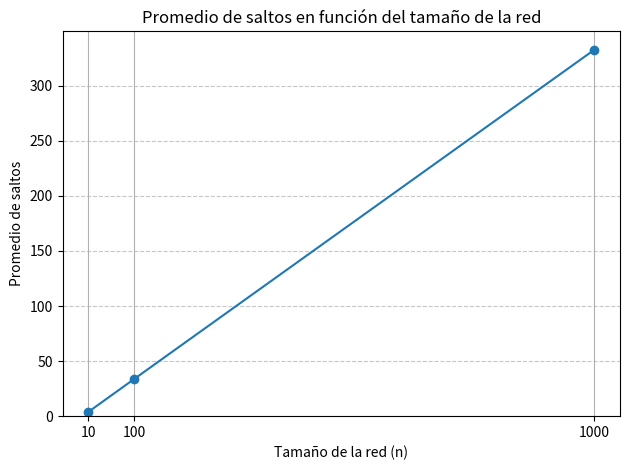
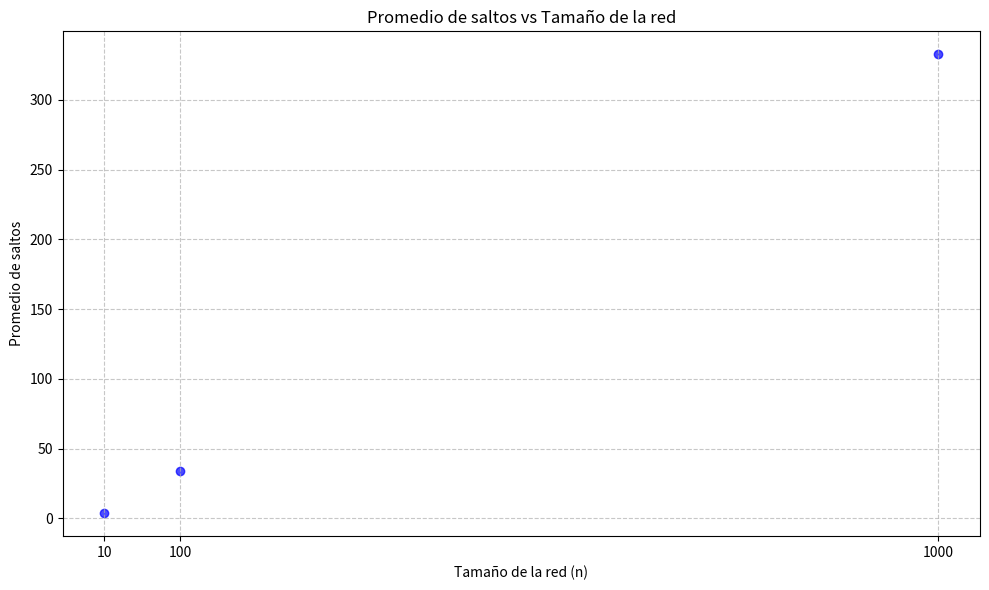

Reproduce these figures in Python, in order.
import random # importar librería random para la generación de valores aleatorios
from fractions import Fraction # importar librería Fraction para el manejo de fracciones
import matplotlib.pyplot as plt # importar librería matplotlib para la generación de gráficas

num_experimentos = 50000 # número de experimentos a realizar, recomendable mayor a 1000
def calcular_saltos_promedio(n, num_experimentos): # función para calcular el promedio de saltos promedio
    total_saltos = 0
    for _ in range(num_experimentos):
        # Seleccionar dos nodos diferentes A y B
        (A, B)= random.sample(range(n), 2) # se seleccionan dos nodos aleatorios diferentes

        # Calcular la distancia (número de saltos) entre A y B
        saltos = abs(A - B) # se calcula como el valor absoluto de la diferencia entre A y B
        
        # Sumar al total de saltos
        total_saltos += saltos
    
    # Calcular el promedio de saltos
    promedio_saltos = total_saltos / num_experimentos # obtener el promedio como número real
    prom_frac=Fraction(total_saltos, num_experimentos) # obtener el promedio en forma de fracción
    return promedio_saltos, prom_frac

# Tamaños de red a simular
tamanos_red = [10, 100, 1000] # 10 pequeño - 100 mediano - 1000 grande

# Listas para almacenar los resultados
promedios = []
tamanos = []

# Realizar la simulación para cada tamaño de red
for n in tamanos_red:
    promedio = calcular_saltos_promedio(n, num_experimentos)
    print(f"\nPara una red de {n} nodos, el promedio de saltos es: {promedio[0]} o {promedio[1]}")
    promedios.append(promedio[0])
    tamanos.append(n)

    #print(F"Promedio teórico: {(n+1)/3}")

# Grafica
# Graficar los resultados
#De linea
plt.plot(tamanos, promedios, marker='o')
plt.xlabel('Tamaño de la red (n)')
plt.ylabel('Promedio de saltos')
plt.title('Promedio de saltos vs Tamaño de la red')
plt.xticks(tamanos) # Asegurarse de que todos los tamaños de red estén en el eje x
plt.grid(True) # Mejorar la visualización de la cuadrícula
plt.tight_layout() # Ajustar el layout para que todo se vea bien
plt.show()

# De barras
# Crear gráfico de barras
plt.bar(tamanos, promedios, color='skyblue')

# Personalizar el gráfico
plt.title('Promedio de saltos en función del tamaño de la red')
plt.xlabel('Tamaño de la red (n)')
plt.ylabel('Promedio de saltos')
plt.xticks(tamanos)  # Mostrar todos los valores en el eje X
plt.grid(axis='y', linestyle='--', alpha=0.7)

# Mostrar el gráfico
plt.show()

# Graficar los resultados como dispersión
plt.figure(figsize=(10, 6)) # Ajustar el tamaño de la figura
plt.scatter(tamanos, promedios, color='b', alpha=0.7)
plt.xlabel('Tamaño de la red (n)')
plt.ylabel('Promedio de saltos')
plt.title('Promedio de saltos vs Tamaño de la red')
plt.xticks(tamanos) # Asegurarse de que todos los tamaños de red estén en el eje x
plt.grid(True, linestyle='--', alpha=0.7) # Mejorar la visualización de la cuadrícula
plt.tight_layout() # Ajustar el layout para que todo se vea bien
plt.show()